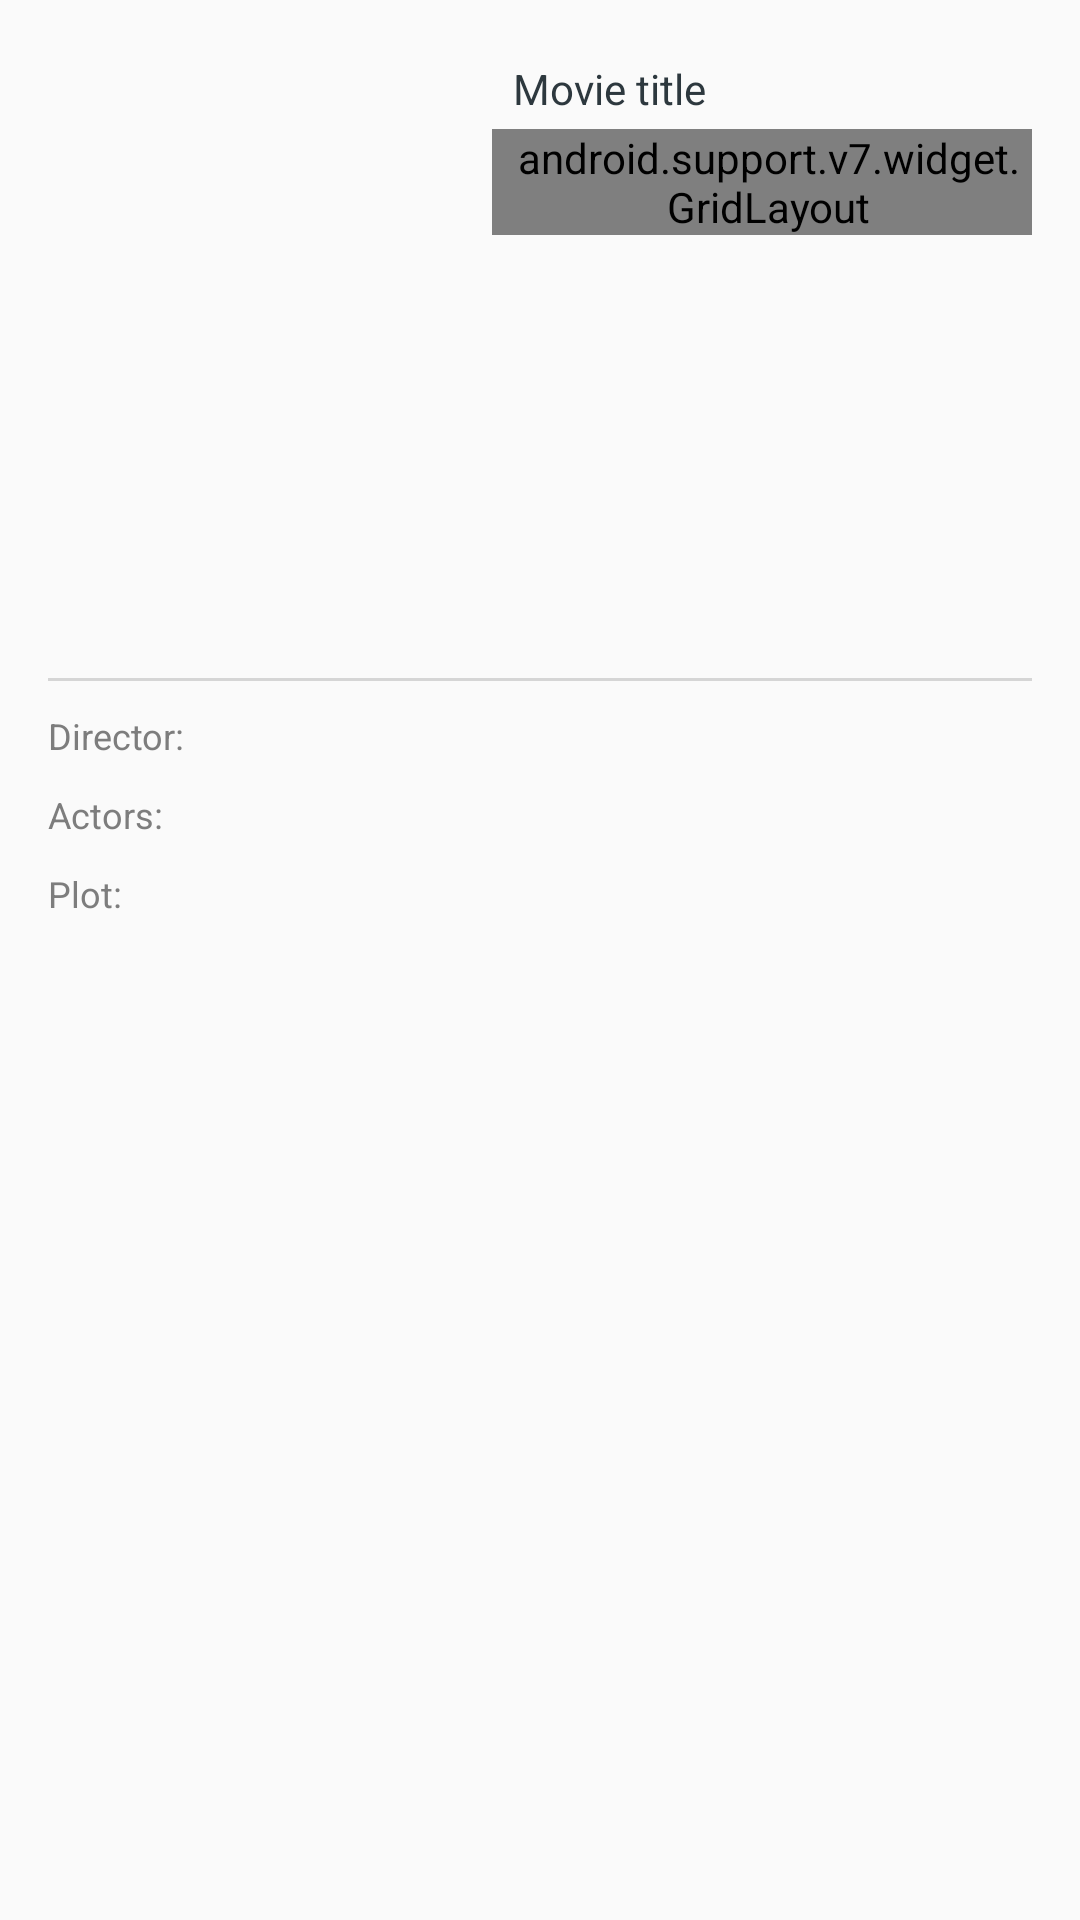

Layout XML and referenced resources for this Android screen:
<!-- AndroidManifest.xml: application theme AppTheme -->
<!-- res/layout/activity_movie_detail.xml -->
<?xml version="1.0" encoding="utf-8"?>
<LinearLayout xmlns:android="http://schemas.android.com/apk/res/android"
    xmlns:tools="http://schemas.android.com/tools"
    xmlns:app="http://schemas.android.com/apk/res-auto"
    android:layout_width="match_parent"
    android:layout_height="match_parent"
    android:paddingBottom="@dimen/activity_vertical_margin"
    android:paddingLeft="@dimen/activity_horizontal_margin"
    android:paddingRight="@dimen/activity_horizontal_margin"
    android:paddingTop="@dimen/activity_vertical_margin"
    android:orientation="vertical"
    tools:context="com.example.omdbchallenge.view.activity.MovieDetailActivity">

    <RelativeLayout
        android:layout_width="match_parent"
        android:layout_height="wrap_content">

        <ImageView
            android:id="@+id/iv_detail_poster"
            android:layout_width="@dimen/movie_detail_poster_width"
            android:layout_height="@dimen/movie_detail_poster_height" />

        <LinearLayout
            android:layout_width="match_parent"
            android:layout_height="wrap_content"
            android:layout_toRightOf="@+id/iv_detail_poster"
            android:orientation="vertical">

            <TextView
                android:id="@+id/tv_detail_title"
                style="@style/MovieDetailTitle"
                android:layout_width="match_parent"
                android:layout_height="wrap_content"
                android:text="@string/movie_detail_label_title"
                android:ellipsize="end"
                android:maxLines="4" />

            <android.support.v7.widget.GridLayout
                xmlns:android="http://schemas.android.com/apk/res/android"
                android:id="@+id/gl_primary"
                android:layout_width="match_parent"
                android:layout_height="wrap_content"
                android:paddingLeft="@dimen/grid_padding_left"
                app:useDefaultMargins="true"
                app:columnCount="2">

                <TextView
                    style="@style/GridLeftColumn"
                    app:layout_column="0"
                    app:layout_row="0"
                    android:text="@string/movie_detail_label_year" />

                <TextView
                    style="@style/GridRightColumn"
                    android:id="@+id/tv_detail_year"
                    app:layout_column="1"
                    app:layout_row="0" />

                <TextView
                    style="@style/GridLeftColumn"
                    app:layout_column="0"
                    app:layout_row="1"
                    android:text="@string/movie_detail_label_genre" />

                <TextView
                    style="@style/GridRightColumn"
                    android:id="@+id/tv_detail_genre"
                    app:layout_column="1"
                    app:layout_row="1" />

                <TextView
                    style="@style/GridLeftColumn"
                    app:layout_column="0"
                    app:layout_row="2"
                    android:text="@string/movie_detail_label_duration" />

                <TextView
                    style="@style/GridRightColumn"
                    android:id="@+id/tv_detail_duration"
                    app:layout_column="1"
                    app:layout_row="2" />

                <TextView
                    style="@style/GridLeftColumn"
                    app:layout_column="0"
                    app:layout_row="3"
                    android:text="@string/movie_detail_label_awards" />

                <TextView
                    style="@style/GridRightColumn"
                    android:id="@+id/tv_detail_awards"
                    app:layout_column="1"
                    app:layout_row="3" />
            </android.support.v7.widget.GridLayout>
        </LinearLayout>
    </RelativeLayout>

    <View
        android:layout_width="match_parent"
        android:layout_height="@dimen/divider_height"
        android:layout_marginTop="@dimen/movie_detail_text_margin_top"
        android:background="@color/divider_color" />

    <TextView
        android:id="@+id/tv_detail_director"
        android:layout_width="match_parent"
        android:layout_height="wrap_content"
        android:layout_marginTop="@dimen/movie_detail_text_margin_top"
        android:text="@string/movie_detail_label_director"
        android:textColor="@color/column_text_color"
        android:textSize="@dimen/description_text_size"
        android:ellipsize="end"
        android:maxLines="1" />

    <TextView
        android:id="@+id/tv_detail_actors"
        android:layout_width="match_parent"
        android:layout_height="wrap_content"
        android:layout_marginTop="@dimen/movie_detail_text_margin_top"
        android:text="@string/movie_detail_label_actors"
        android:textColor="@color/column_text_color"
        android:textSize="@dimen/description_text_size"
        android:ellipsize="end"
        android:maxLines="2" />

    <TextView
        android:id="@+id/tv_detail_plot"
        android:layout_width="match_parent"
        android:layout_height="wrap_content"
        android:layout_marginTop="@dimen/movie_detail_text_margin_top"
        android:text="@string/movie_detail_label_plot"
        android:textColor="@color/column_text_color"
        android:textSize="@dimen/description_text_size"
        android:ellipsize="end"
        android:maxLines="15" />
</LinearLayout>
<!-- resources referenced by this layout -->
<resources>
  <color name="column_text_color">#7D7D7D</color>
  <color name="divider_color">#80b2b2b2</color>
  <dimen name="activity_horizontal_margin">16dp</dimen>
  <dimen name="activity_vertical_margin">16dp</dimen>
  <dimen name="description_text_size">12sp</dimen>
  <dimen name="divider_height">1dp</dimen>
  <dimen name="grid_padding_left">4dp</dimen>
  <dimen name="movie_detail_poster_height">200dp</dimen>
  <dimen name="movie_detail_poster_width">148dp</dimen>
  <dimen name="movie_detail_text_margin_top">10dp</dimen>
  <string name="movie_detail_label_actors">Actors:</string>
  <string name="movie_detail_label_awards">Awards:</string>
  <string name="movie_detail_label_director">Director:</string>
  <string name="movie_detail_label_duration">Duration:</string>
  <string name="movie_detail_label_genre">Genre:</string>
  <string name="movie_detail_label_plot">Plot:</string>
  <string name="movie_detail_label_title">Movie title</string>
  <string name="movie_detail_label_year">Year:</string>
  <style name="GridLeftColumn">
          <item name="layout_gravity">left</item>
          <item name="android:textSize">12dp</item>
          <item name="android:textColor">@color/column_text_color</item>
          <item name="fontPath">fonts/Roboto-Medium.ttf</item>
      </style>
  <style name="GridRightColumn">
          <item name="layout_gravity">fill_horizontal</item>
          <item name="android:layout_width">0dp</item>
          <item name="android:textSize">12dp</item>
          <item name="android:textColor">@color/description_text_color</item>
      </style>
  <style name="MovieDetailTitle">
          <item name="android:paddingTop">@dimen/text_movie_title_padding</item>
          <item name="android:paddingLeft">@dimen/text_movie_title_padding_left</item>
          <item name="android:paddingRight">@dimen/text_movie_title_padding</item>
          <item name="android:paddingBottom">@dimen/text_movie_title_padding</item>
          <item name="android:textSize">14dp</item>
          <item name="android:textColor">@color/title_text_color</item>
      </style>
  <style name="AppTheme" parent="Theme.AppCompat.Light.DarkActionBar">
          <item name="colorPrimary">@color/primary</item>
          <item name="colorPrimaryDark">@color/primary_dark</item>
          <item name="colorAccent">@color/accent</item>
          <item name="cpbStyle">@style/DefaultProgressBar</item>
      </style>
  <color name="description_text_color">#656565</color>
  <dimen name="text_movie_title_padding">4dp</dimen>
  <dimen name="text_movie_title_padding_left">7dp</dimen>
  <color name="title_text_color">#FF2D383E</color>
  <color name="primary">#3F51B5</color>
  <color name="primary_dark">#303F9F</color>
  <color name="accent">#448AFF</color>
  <style name="DefaultProgressBar" parent="android:Widget.Holo.ProgressBar">
          <item name="cpb_stroke_width">@dimen/progress_stroke_width</item>
          <item name="cpb_rotation_speed">@string/progress_rotation_speed</item>
          <item name="cpb_sweep_speed">@string/progress_sweep_speed</item>
          <item name="cpb_min_sweep_angle">@integer/progress_min_sweep_angle</item>
          <item name="cpb_max_sweep_angle">@integer/progress_max_sweep_angle</item>
      </style>
  <dimen name="progress_stroke_width">3dp</dimen>
  <string name="progress_rotation_speed" translatable="false">2.0</string>
  <string name="progress_sweep_speed" translatable="false">1.0</string>
</resources>
